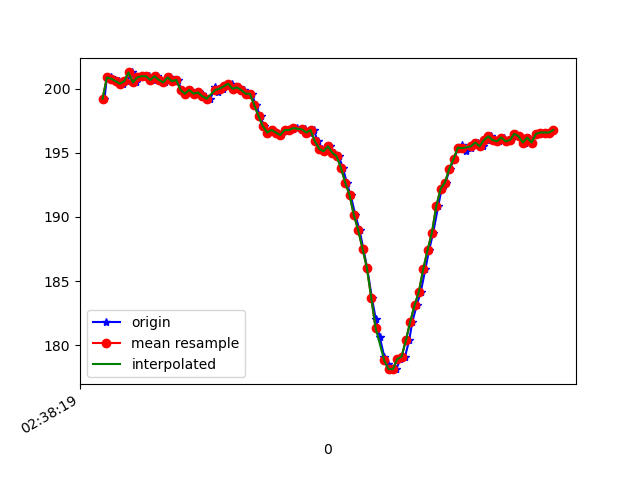

The data file committed next to this chart (first rows):
1617849499869, 545143497828424, 199.21875, -255.3711, -74.70703
1617849499880, 545143513424810, 200.9, -253.3, -75.39
1617849499900, 545143532561668, 200.9, -253.4, -75.29
1617849499918, 545143551454355, 200.7, -253.7, -75.39
1617849499937, 545143570469127, 200.6, -253.9, -75.98
1617849499956, 545143589514421, 200.4, -253, -75.29
1617849499975, 545143608620757, 200.6, -253.8, -75.29
1617849499994, 545143627696572, 201.3, -253.3, -74.32
1617849500013, 545143646589259, 200.5, -253.7, -74.61
1617849500038, 545143667282703, 200.9, -252.9, -74.9
1617849500056, 545143685168187, 201, -252.9, -74.02
1617849500075, 545143704366087, 201, -253.2, -75.0
1617849500092, 545143723380860, 200.7, -253.4, -74.71
1617849500110, 545143742334589, 201, -253.5, -73.54
1617849500131, 545143761471447, 200.7, -252.3, -73.54
1617849500148, 545143780455698, 200.5, -253.1, -73.54
1617849500170, 545143799470470, 200.9, -252.6, -73.93
1617849500189, 545143818790456, 200.6, -252.8, -74.71
1617849500207, 545143837866271, 200.7, -252.1, -74.02
1617849500225, 545143856758958, 199.9, -253, -73.93
1617849500243, 545143875895815, 199.6, -253.2, -73.63
1617849500265, 545143894910587, 199.9, -252.6, -73.93
1617849500282, 545143913925360, 199.6, -252.8, -73.63
1617849500303, 545143932970653, 199.7, -252.7, -74.9
1617849500321, 545143952168554, 199.6, -252.9, -73.83
1617849500339, 545143971213847, 199.2, -252, -74.32
1617849500357, 545143990259141, 199.2, -251.2, -73.24
1617849500381, 545144009334956, 200.1, -249.9, -72.85
1617849500395, 545144028410771, 199.7, -248, -71.39
1617849500414, 545144047395022, 200.0, -245.5, -69.43
1617849500433, 545144066501358, 200.2, -242.2, -67.68
1617849500456, 545144085821343, 200.4, -237.8, -64.26
1617849500472, 545144104683509, 200.0, -232.9, -59.67
1617849500491, 545144123759324, 200.1, -228.8, -54.49
1617849500514, 545144142804617, 199.9, -224.8, -49.12
1617849500531, 545144161971996, 199.6, -222.8, -42.68
1617849500549, 545144180986769, 199.6, -221, -34.86
1617849500567, 545144200184669, 198.7, -220.1, -28.22
1617849500589, 545144219260484, 197.9, -220, -19.92
1617849500605, 545144238183692, 197.1, -221.6, -13.67
1617849500624, 545144257320550, 196.6, -223.7, -8.789
1617849500646, 545144276426886, 196.8, -224.8, -5.371
1617849500665, 545144295533222, 196.6, -225.7, -4.688
1617849500682, 545144314547994, 196.4, -225.3, -5.273
1617849500702, 545144333562767, 196.8, -225.6, -6.152
1617849500723, 545144352699624, 196.8, -225.1, -6.836
1617849500741, 545144371683875, 196.9, -225.3, -6.348
1617849500757, 545144390790211, 197, -225.5, -6.055
1617849500781, 545144409804984, 196.8, -225.5, -5.273
1617849500795, 545144428880799, 196.9, -226, -5.371
1617849500817, 545144448017656, 196.6, -225.3, -5.469
1617849500835, 545144467093471, 196.8, -224.9, -7.129
1617849500853, 545144486199807, 195.9, -224.8, -7.52
1617849500874, 545144505245101, 195.3, -224.1, -8.008
1617849500893, 545144524351437, 195.1, -224.2, -8.105
1617849500910, 545144543457773, 195.5, -223.2, -8.594
1617849500929, 545144562319939, 195, -223.1, -9.082
1617849500950, 545144581334711, 194.7, -222.1, -8.887
1617849500969, 545144600380005, 193.8, -221.8, -9.277
1617849500987, 545144619486341, 192.7, -221.7, -10.25
1617849501005, 545144638562156, 191.7, -221.5, -11.62
... 49 more rows
